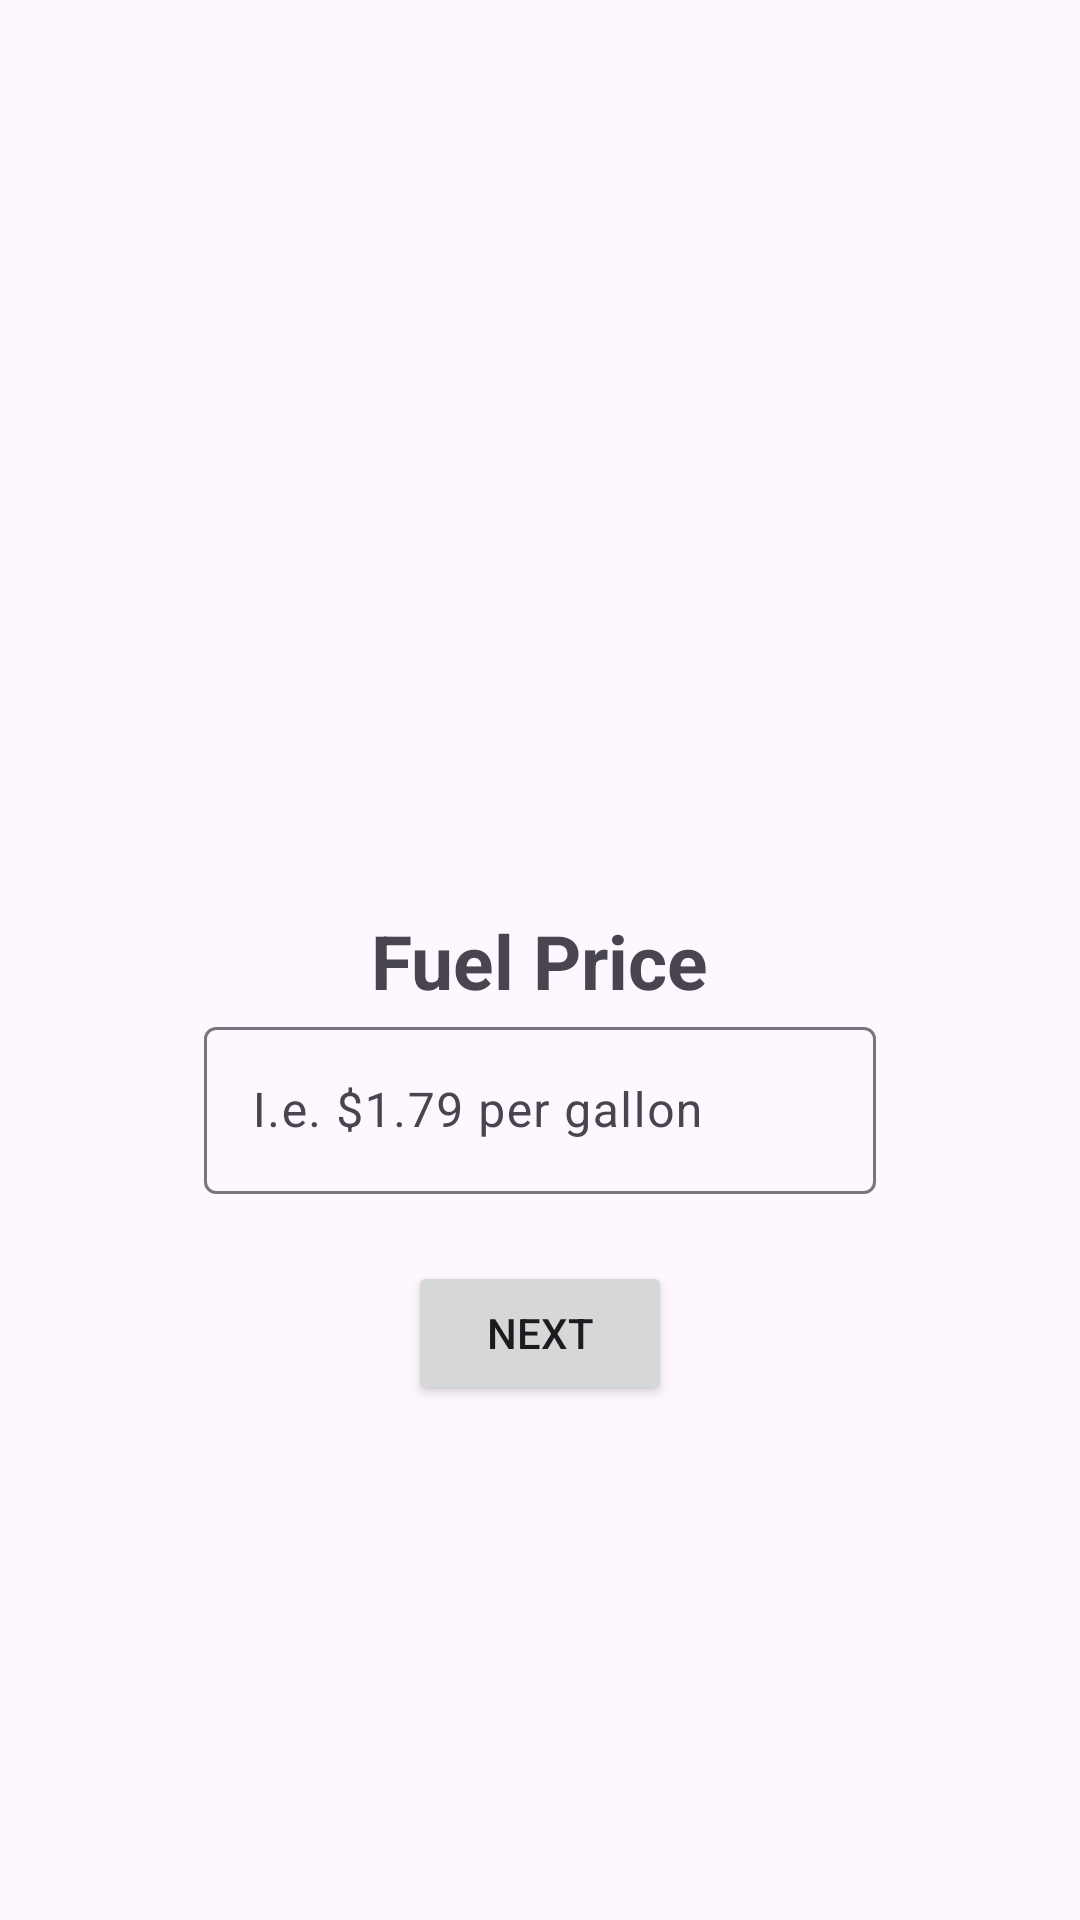

Reconstruct the res/layout file that produces this screen, plus the resources it refers to.
<!-- AndroidManifest.xml: application theme Theme.FuelCalculatorFromScratch11 -->
<!-- res/layout/activity_price.xml -->
<?xml version="1.0" encoding="utf-8"?>
<androidx.constraintlayout.widget.ConstraintLayout xmlns:android="http://schemas.android.com/apk/res/android"
    xmlns:app="http://schemas.android.com/apk/res-auto"
    xmlns:tools="http://schemas.android.com/tools"
    android:id="@+id/main"
    android:layout_width="match_parent"
    android:layout_height="match_parent"
    tools:context=".PriceActivity">

    <TextView
        android:id="@+id/textViewFuelPrice"
        android:layout_width="wrap_content"
        android:layout_height="wrap_content"
        android:text="Fuel Price"
        android:textSize="25dp"
        android:textStyle="bold"
        app:layout_constraintBottom_toBottomOf="parent"
        app:layout_constraintEnd_toEndOf="parent"
        app:layout_constraintStart_toStartOf="parent"
        app:layout_constraintTop_toTopOf="parent" />

    <com.google.android.material.textfield.TextInputLayout
        android:id="@+id/editTextPrice"
        android:layout_width="224dp"
        android:layout_height="61dp"
        app:layout_constraintEnd_toEndOf="parent"
        app:layout_constraintStart_toStartOf="parent"
        app:layout_constraintTop_toBottomOf="@+id/textViewFuelPrice">

        <com.google.android.material.textfield.TextInputEditText
            android:id="@+id/editFuelPrice"
            android:layout_width="match_parent"
            android:layout_height="wrap_content"
            android:inputType="numberDecimal"
            android:hint="I.e. $1.79 per gallon" />
    </com.google.android.material.textfield.TextInputLayout>

    <Button
        android:id="@+id/btnNext"
        android:layout_width="wrap_content"
        android:layout_height="wrap_content"
        android:layout_marginTop="117dp"
        android:text="Next"
        app:layout_constraintEnd_toEndOf="parent"
        app:layout_constraintStart_toStartOf="parent"
        app:layout_constraintTop_toTopOf="@+id/textViewFuelPrice" />

</androidx.constraintlayout.widget.ConstraintLayout>
<!-- resources referenced by this layout -->
<resources>
  <style name="Theme.FuelCalculatorFromScratch11" parent="Base.Theme.FuelCalculatorFromScratch11" />
  <style name="Base.Theme.FuelCalculatorFromScratch11" parent="Theme.Material3.DayNight.NoActionBar">
          
          
      </style>
</resources>
